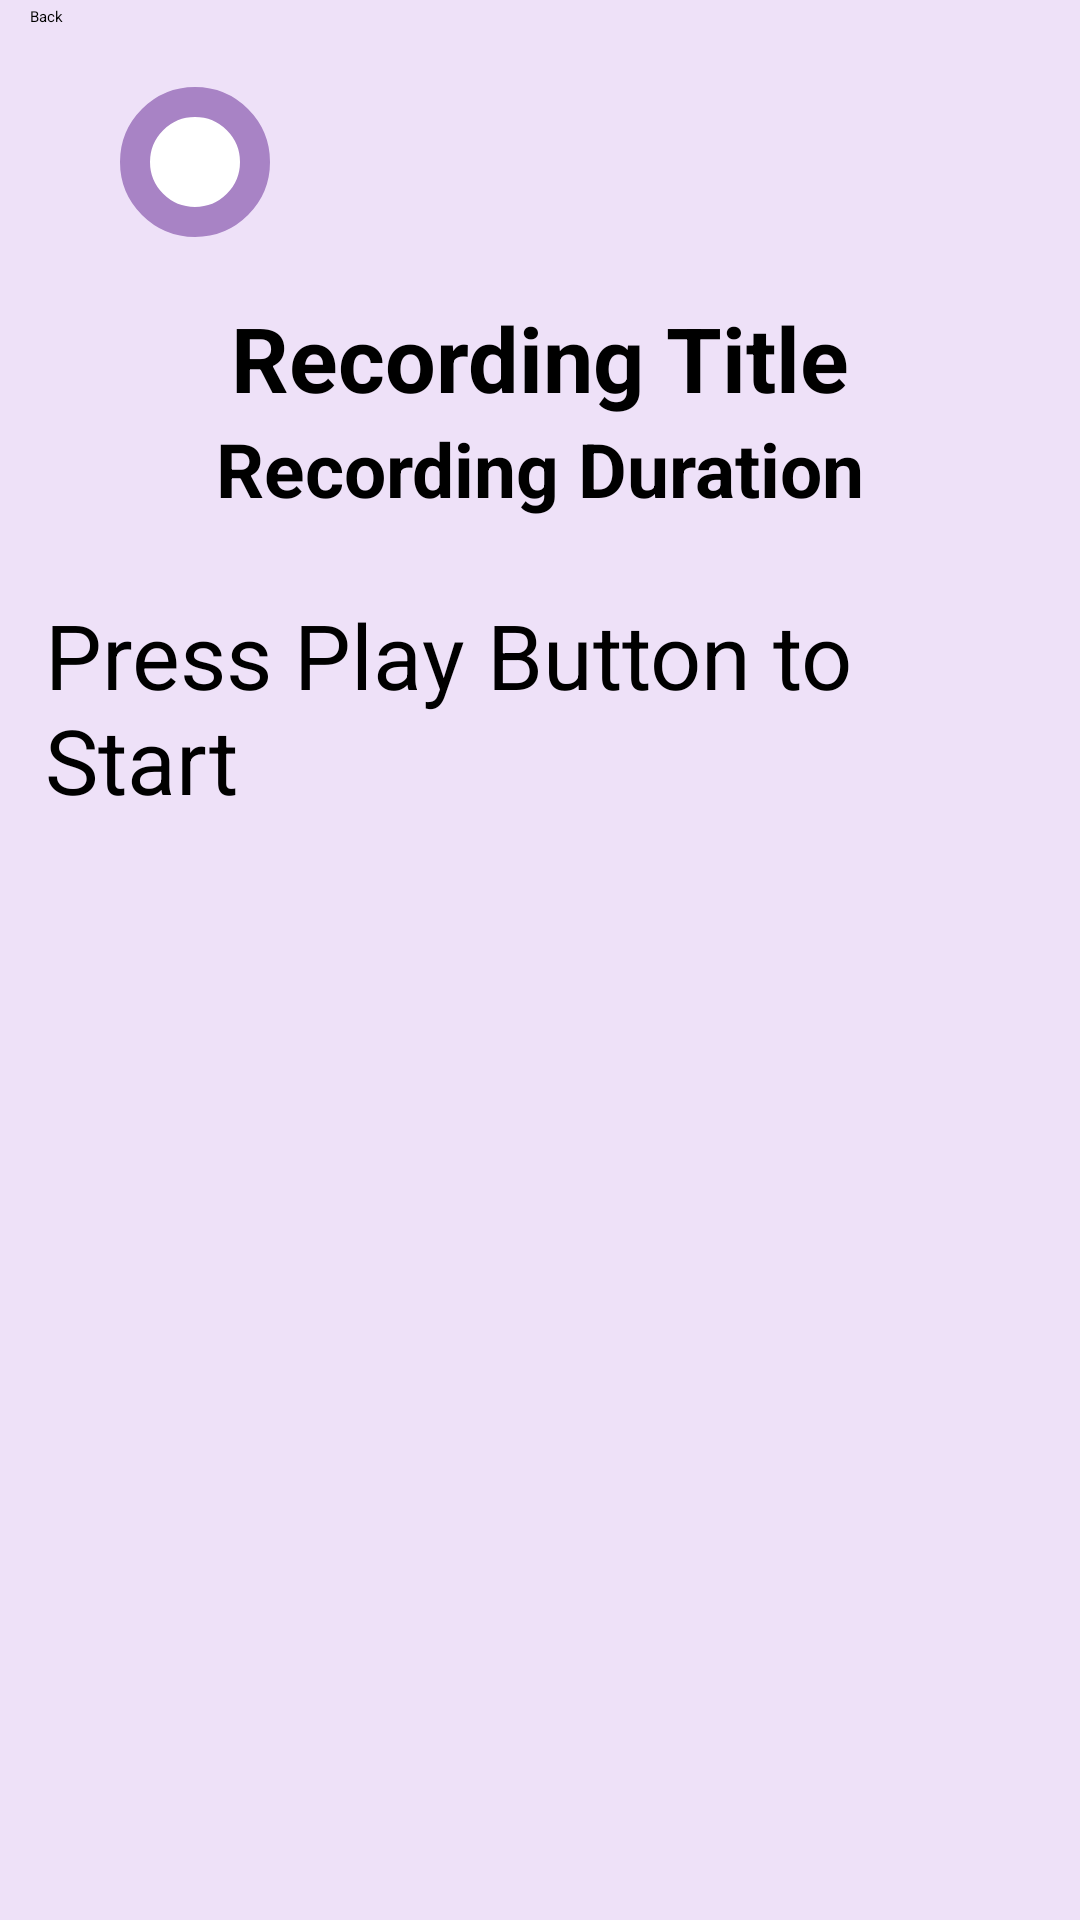

Reconstruct the res/layout file that produces this screen, plus the resources it refers to.
<!-- AndroidManifest.xml: application theme Theme.MyApplication -->
<!-- res/layout/activity_recording_info.xml -->
<?xml version="1.0" encoding="utf-8"?>
<LinearLayout xmlns:app="http://schemas.android.com/apk/res-auto"
    android:layout_width="match_parent"
    android:layout_height="match_parent"
    xmlns:android="http://schemas.android.com/apk/res/android"
    android:orientation="vertical"
    android:background="@color/background_colour">
    <LinearLayout
        android:layout_width="match_parent"
        android:layout_height="wrap_content"
        android:gravity="left"
        android:orientation="horizontal">
        <Button
            android:id="@+id/backButton"
            android:layout_width="wrap_content"
            android:layout_height="wrap_content"
            android:text="Back"
            android:layout_marginLeft="10sp"
            android:layout_marginTop="2sp"
            android:onClick="onBackPressed"
            android:backgroundTint="@color/button_unpressed_colour"/>
    </LinearLayout>

    <LinearLayout
        android:id="@+id/linearLayout3"
        android:layout_width="match_parent"
        android:layout_height="wrap_content"
        android:orientation="vertical">

        <ImageView
            android:id="@+id/playImage"
            android:layout_width="wrap_content"
            android:layout_height="wrap_content"
            android:layout_marginHorizontal="40sp"
            android:layout_marginVertical="20sp"
            android:adjustViewBounds="true"
            android:scaleType="fitXY"
            android:src="@drawable/play"
            android:padding="25sp"
            android:background="@drawable/play_background"/>

        <TextView
            android:id="@+id/recordingTitle"
            android:layout_width="match_parent"
            android:layout_height="wrap_content"
            android:text="Recording Title"
            android:layout_marginHorizontal="15sp"
            android:textSize="30sp"
            android:textStyle="bold"
            android:gravity="center"/>

        <TextView
            android:id="@+id/recordingDuration"
            android:layout_width="match_parent"
            android:layout_height="wrap_content"
            android:text="Recording Duration"
            android:layout_marginBottom="15sp"
            android:layout_marginHorizontal="15sp"
            android:textSize="25sp"
            android:textStyle="bold"
            android:gravity="center"/>

        <TextView
            android:id="@+id/recordingStatus"
            android:layout_width="wrap_content"
            android:layout_height="wrap_content"
            android:text="Press Play Button to Start"
            android:textSize="30sp"
            android:layout_marginHorizontal="15sp"
            android:layout_marginVertical="10sp"
            android:layout_gravity="center"/>

        <LinearLayout
            android:layout_width="match_parent"
            android:layout_height="wrap_content"
            android:orientation="horizontal"
            android:gravity="center">

            <ImageButton
                android:id="@+id/playButton"
                android:layout_width="wrap_content"
                android:layout_height="wrap_content"
                app:srcCompat="@android:drawable/ic_media_play"
                android:onClick="playRecording"
                android:backgroundTint="@color/button_unpressed_colour"
                android:minWidth="100dp"
                android:minHeight="100dp"
                android:layout_margin="5sp"
                android:scaleType="fitCenter"
                android:contentDescription="Button for starting Recording"/>

        </LinearLayout>
    </LinearLayout>
</LinearLayout>
<!-- resources referenced by this layout -->
<resources>
  <color name="background_colour">#EEE1F8</color>
  <color name="button_unpressed_colour">#A883C5</color>
  <!-- drawable play_background (drawable) -->
  <?xml version="1.0" encoding="utf-8"?>
  <selector xmlns:android="http://schemas.android.com/apk/res/android">
      <item android:left="0dp"
          android:right="1dp"
          android:top="0dp"
          android:bottom="2dp">
          <shape>
              <solid android:color="@color/white"/>
              <stroke android:width="10dp" android:color="@color/button_unpressed_colour" />
              <corners android:radius="50dp"/>
              <padding android:left="0dp" android:top="0dp" android:right="0dp" android:bottom="0dp" />
          </shape>
      </item>
  </selector>
  <color name="white">#FFFFFFFF</color>
</resources>
